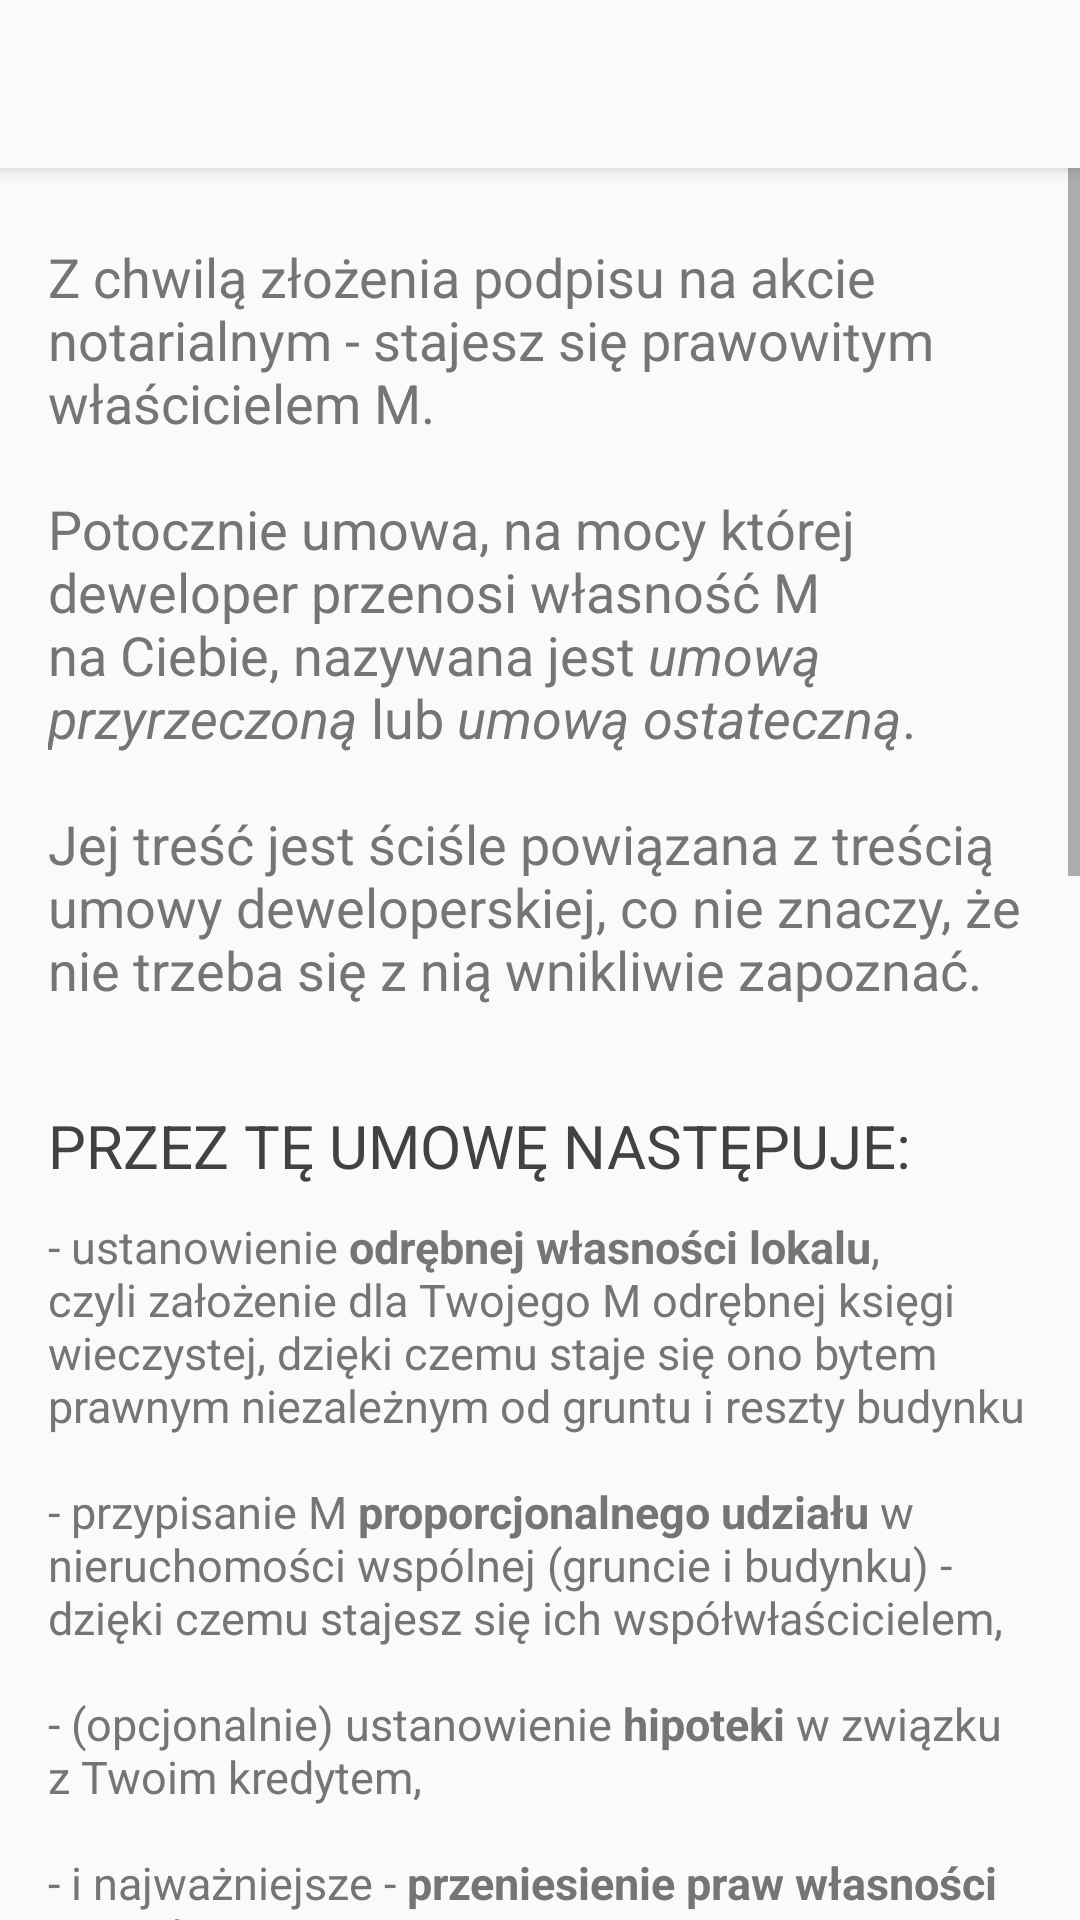

The Android layout XML behind this screen, and the referenced resources:
<!-- AndroidManifest.xml: application theme AppTheme -->
<!-- res/layout/nowe_notariusz.xml -->
<?xml version="1.0" encoding="utf-8"?>
<LinearLayout xmlns:android="http://schemas.android.com/apk/res/android"
    xmlns:app="http://schemas.android.com/apk/res-auto"
    android:id="@+id/activity_wtorny_przedwstepna"
    android:layout_width="match_parent"
    android:layout_height="wrap_content"
    android:orientation="vertical">

    <androidx.appcompat.widget.Toolbar
        android:id="@+id/toolbar"
        android:layout_width="match_parent"
        android:layout_height="?attr/actionBarSize"
        android:background="?attr/colorPrimary"
        android:elevation="4dp"
        app:popupTheme="@style/ThemeOverlay.AppCompat.Light">

    </androidx.appcompat.widget.Toolbar>

    <ScrollView

        android:layout_width="match_parent"
        android:layout_height="wrap_content">

        <LinearLayout
            android:layout_width="match_parent"
            android:layout_height="wrap_content"
            android:orientation="vertical"
            android:paddingBottom="@dimen/activity_vertical_margin"
            android:paddingLeft="@dimen/activity_horizontal_margin"
            android:paddingRight="@dimen/activity_horizontal_margin"
            android:paddingTop="@dimen/activity_vertical_margin">


            <TextView
                style="@style/wstep"
                android:text="@string/notariusz_wstep" />

            <TextView
                style="@style/podtytul"
                android:text="PRZEZ TĘ UMOWĘ NASTĘPUJE:" />

            <TextView
                style="@style/akapit"
                android:text="@string/notariusz_akapit1"/>

            <TextView
                style="@style/podtytul"
                android:text="BEZOBCIĄŻANIOWE WYODRĘBNIENIE LOKALU:" />

            <TextView
                style="@style/akapit"
                android:text="@string/notariusz_akapit2" />
            <Button
                android:layout_width="wrap_content"
                android:layout_height="wrap_content"
                android:text="skonsultuj umowę z prawnikiem"
                android:textSize="14sp"
                android:elevation="2dp"
                android:backgroundTint="@color/colorAccent"
                android:textColor="@color/white"
                android:layout_gravity="center"
                android:onClick="pomoc_click_radca_prawny"
                android:layout_marginBottom="16dp"/>

        </LinearLayout>

    </ScrollView>

</LinearLayout>
<!-- resources referenced by this layout -->
<resources>
  <color name="colorAccent">#ff8f00</color>
  <color name="white">#ffffff</color>
  <dimen name="activity_horizontal_margin">16dp</dimen>
  <dimen name="activity_vertical_margin">8dp</dimen>
  <string name="notariusz_akapit1">- ustanowienie <b>odrębnej własności lokalu</b>, czyli założenie dla Twojego M odrębnej księgi wieczystej, dzięki czemu staje się ono bytem prawnym niezależnym od gruntu i reszty budynku
      \n\n- przypisanie M <b>proporcjonalnego udziału</b> w nieruchomości wspólnej (gruncie i budynku) - dzięki czemu stajesz się ich współwłaścicielem,
      \n\n- (opcjonalnie) ustanowienie <b>hipoteki</b> w związku z Twoim kredytem,
      \n\n- i najważniejsze - <b>przeniesienie praw własności</b> na Ciebie.</string>
  <string name="notariusz_akapit2">Jest to <b>najważniejsza rzecz</b>, na którą powinieneś zwrócić uwagę podczas podpisywania umowy końcowej.
          \n\nNie chciałbyś przecież kupić M z milionowym kredytem, zaciągniętym przez dewelopera!
      \n\nA właśnie tak się stanie, jeśli do umowy końcowej, deweloper nie przedstawi <b>zgody banku</b> na wyodrębnienie Twojego lokalu bez hipoteki.
          \n\nBez tego będziesz <b>ponosił finansową odpowiedzialność</b> za to, że deweloper nie spłaca kredytu!
          \n\nChyba, że deweloper finansuje inwestycję z <i>własnej kieszeni</i>, co zdarza się bardzo rzadko.
      \n\nCzęsto bank wydaje taką zgodę pod warunkiem zapłacenia wcześniej całej ceny M.
          \n\nOprócz hipotek już wpisanych, w dniu umowy końcowej w KW mogą widnieć <b>wzmianki o wpisach.</b>
          \n\nByła o nich mowa przy kroku do umowy deweloperskiej.
          \n\nDlatego bardzo ważne jest, abyś w takiej sytuacji, otrzymał chociaż od dewelopera upoważnienie do wglądu do akt KW i mógł się zapoznać z treścią wpisów.
          \n\nMoże się bowiem okazać, że kupisz M z dodatkowym kredytem do spłacenia!
      </string>
  <string name="notariusz_wstep">Z chwilą złożenia podpisu na akcie notarialnym - stajesz się prawowitym właścicielem M.
          \n\nPotocznie umowa, na mocy której deweloper przenosi własność M na Ciebie, nazywana jest <i>umową przyrzeczoną</i> lub <i>umową ostateczną</i>.
          \n\nJej treść jest ściśle powiązana z treścią umowy deweloperskiej, co nie znaczy, że nie trzeba się z nią wnikliwie zapoznać.
  </string>
  <style name="akapit">
          <item name="android:textSize">15sp</item>
          <item name="android:textColor">#757575</item>
          <item name="android:layout_width">match_parent</item>
          <item name="android:layout_height">wrap_content</item>
          <item name="android:layout_marginBottom">35dp</item>
      </style>
  <style name="podtytul">
          <item name="android:textAllCaps">true</item>
          <item name="android:layout_marginTop">5dp</item>
          <item name="android:layout_marginBottom">10dp</item>
          <item name="android:textColor">#424242</item>
          <item name="android:textSize">20sp</item>
          <item name="android:layout_width">wrap_content</item>
          <item name="android:layout_height">wrap_content</item>
      </style>
  <style name="wstep">
          <item name="android:layout_marginTop">16dp</item>
          <item name="android:textColor">#757575</item>
          <item name="android:layout_width">match_parent</item>
          <item name="android:layout_height">wrap_content</item>
          <item name="android:textSize">18sp</item>
          <item name="android:layout_marginBottom">28dp</item>
      </style>
  <style name="AppTheme" parent="Theme.AppCompat.Light">
          <item name="windowNoTitle">true</item>
          <item name="windowActionBar">false</item>
  
          
          <item name="colorPrimary">@color/colorPrimary</item>
          <item name="colorPrimaryDark">@color/colorPrimaryDark</item>
          <item name="colorAccent">@color/colorAccent</item>
  
  
      </style>
  <color name="colorPrimary">#FAFAFA  </color> //#FAFAFA
  <color name="colorPrimaryDark">#BDBDBD  </color>
</resources>
